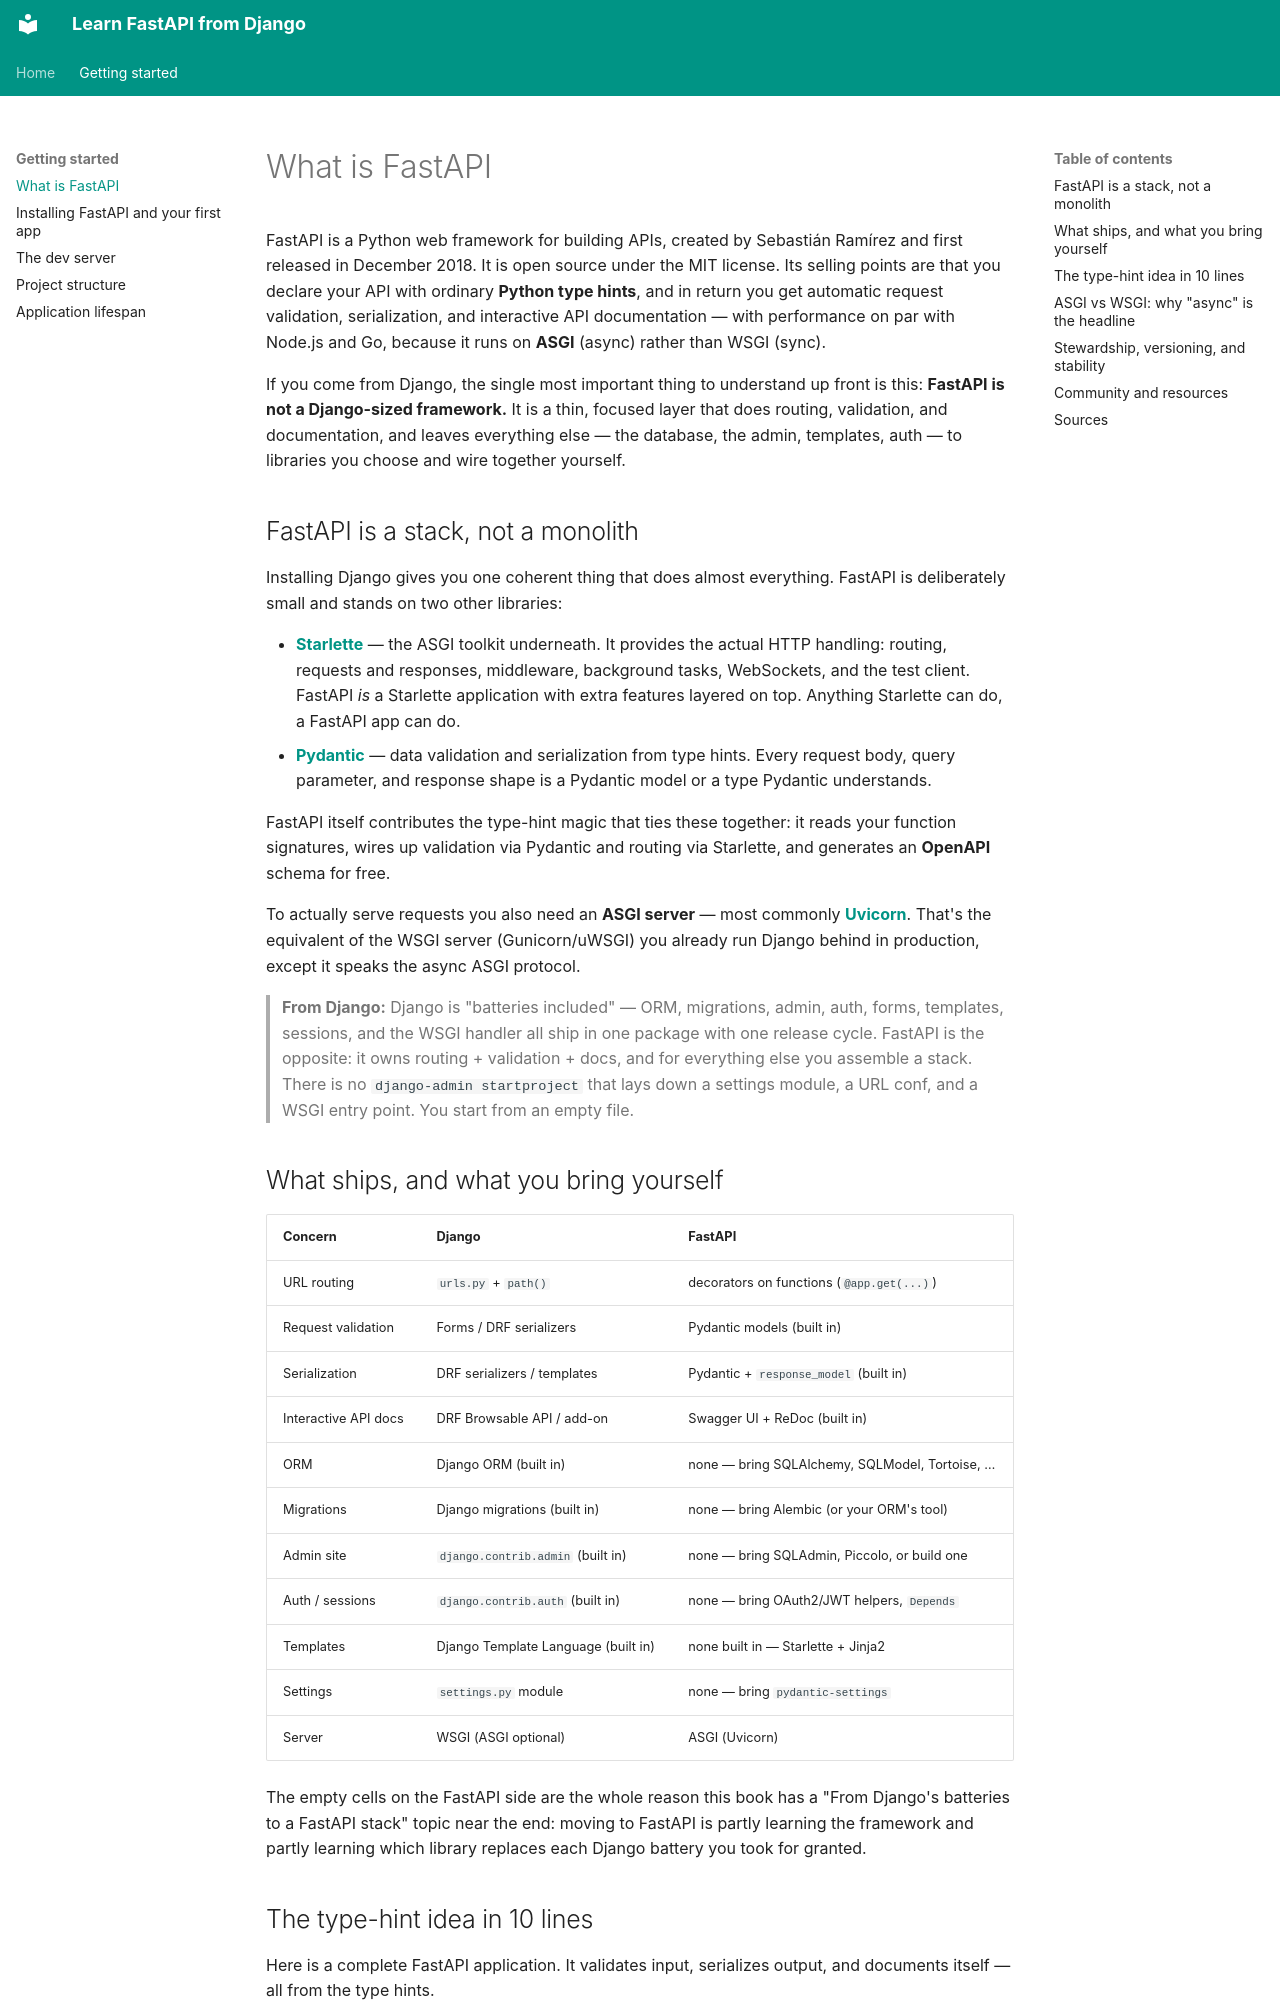

repository: oduvan/learn-fastapi-from-django · page: 01-getting-started/01-what-is-fastapi/index.html · generator: mkdocs

# What is FastAPI

FastAPI is a Python web framework for building APIs, created by Sebastián
Ramírez and first released in December 2018. It is open source under the
MIT license. Its selling points are that you declare your API with
ordinary **Python type hints**, and in return you get automatic request
validation, serialization, and interactive API documentation — with
performance on par with Node.js and Go, because it runs on **ASGI**
(async) rather than WSGI (sync).

If you come from Django, the single most important thing to understand up
front is this: **FastAPI is not a Django-sized framework.** It is a thin,
focused layer that does routing, validation, and documentation, and
leaves everything else — the database, the admin, templates, auth — to
libraries you choose and wire together yourself.

## FastAPI is a stack, not a monolith

Installing Django gives you one coherent thing that does almost
everything. FastAPI is deliberately small and stands on two other
libraries:

- **[Starlette](https://www.starlette.io/)** — the ASGI toolkit
  underneath. It provides the actual HTTP handling: routing, requests and
  responses, middleware, background tasks, WebSockets, and the test
  client. FastAPI *is* a Starlette application with extra features layered
  on top. Anything Starlette can do, a FastAPI app can do.
- **[Pydantic](https://docs.pydantic.dev/)** — data validation and
  serialization from type hints. Every request body, query parameter, and
  response shape is a Pydantic model or a type Pydantic understands.

FastAPI itself contributes the type-hint magic that ties these together:
it reads your function signatures, wires up validation via Pydantic and
routing via Starlette, and generates an **OpenAPI** schema for free.

To actually serve requests you also need an **ASGI server** — most
commonly **[Uvicorn](https://www.uvicorn.org/)**. That's the equivalent
of the WSGI server (Gunicorn/uWSGI) you already run Django behind in
production, except it speaks the async ASGI protocol.

> **From Django:** Django is "batteries included" — ORM, migrations,
> admin, auth, forms, templates, sessions, and the WSGI handler all ship
> in one package with one release cycle. FastAPI is the opposite: it owns
> routing + validation + docs, and for everything else you assemble a
> stack. There is no `django-admin startproject` that lays down a
> settings module, a URL conf, and a WSGI entry point. You start from an
> empty file.

## What ships, and what you bring yourself

| Concern | Django | FastAPI |
|---|---|---|
| URL routing | `urls.py` + `path()` | decorators on functions (`@app.get(...)`) |
| Request validation | Forms / DRF serializers | Pydantic models (built in) |
| Serialization | DRF serializers / templates | Pydantic + `response_model` (built in) |
| Interactive API docs | DRF Browsable API / add-on | Swagger UI + ReDoc (built in) |
| ORM | Django ORM (built in) | none — bring SQLAlchemy, SQLModel, Tortoise, … |
| Migrations | Django migrations (built in) | none — bring Alembic (or your ORM's tool) |
| Admin site | `django.contrib.admin` (built in) | none — bring SQLAdmin, Piccolo, or build one |
| Auth / sessions | `django.contrib.auth` (built in) | none — bring OAuth2/JWT helpers, `Depends` |
| Templates | Django Template Language (built in) | none built in — Starlette + Jinja2 |
| Settings | `settings.py` module | none — bring `pydantic-settings` |
| Server | WSGI (ASGI optional) | ASGI (Uvicorn) |

The empty cells on the FastAPI side are the whole reason this book has a
"From Django's batteries to a FastAPI stack" topic near the end: moving
to FastAPI is partly learning the framework and partly learning which
library replaces each Django battery you took for granted.
